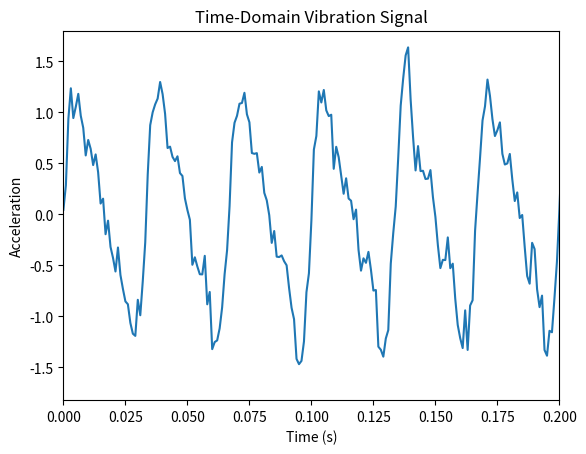
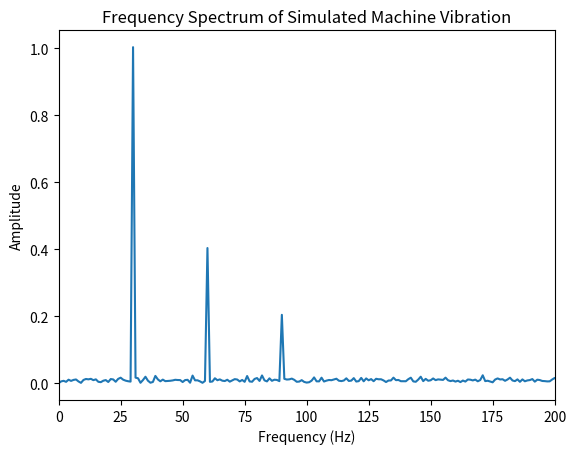

The script that saved these images, in order:
import numpy as np
import matplotlib.pyplot as plt

# Same motor info from src/03
sampling_rate = 1000
duration = 1

rpm = 1800
rotational_frequency = rpm / 60

time = np.arange(0, duration, 1 / sampling_rate)

amplitude_1x = 1.0
amplitude_2x = 0.4
amplitude_3x = 0.2

vibration_1x = amplitude_1x * np.sin(
    2 * np.pi * rotational_frequency * time
)

vibration_2x = amplitude_2x * np.sin(
    2 * np.pi * (2 * rotational_frequency) * time
)

vibration_3x = amplitude_3x * np.sin(
    2 * np.pi * (3 * rotational_frequency) * time
)

combined_vibration = (vibration_1x + vibration_2x + vibration_3x)

# Add noise (same as src/03)
rng = np.random.default_rng(42)
noise_amplitude = 0.15
noise = noise_amplitude * rng.normal(0, 1, len(time))
measured_vibration = combined_vibration + noise

# Plot graph
plt.plot(time, measured_vibration)
plt.xlim(0, 0.2)

plt.xlabel("Time (s)")
plt.ylabel("Acceleration")
plt.title("Time-Domain Vibration Signal")

plt.show()

# FFT (Fast Fourier Transform) - Changes the signal from time domain to frequency domain

# Remove mean first (non-zero mean or DC offset causes large component at 0 Hz in FFT)
# Not really interested in 0 Hz component in this case
signal = measured_vibration - np.mean(measured_vibration)

# Count the num of samples
N = len(signal)
# print("Number of samples:", N)

# Perform FFT (rfft gives positive frequencies only / real-valued input)
fft_values = np.fft.rfft(signal)
# Note: this result gives the y-axis (amplitude and phase of each frequency)

# Create frequency axis (x-axis)
frequencies = np.fft.rfftfreq(N, d=1 / sampling_rate)
# print(frequencies[:10])

# Convert FFT results into amplitudes
fft_amplitude = np.abs(fft_values)

# Normalization (so the results do not depend on N, and recovers the negative side by x 2)
fft_amplitude = (2 / N) * fft_amplitude

# DC component should not be doubled
fft_amplitude[0] /= 2

# Nyquist component should not be doubled
if N % 2 == 0:
    fft_amplitude[-1] /= 2

# Plot FFT
plt.plot(frequencies, fft_amplitude)

plt.xlim(0, 200)

plt.xlabel("Frequency (Hz)")
plt.ylabel("Amplitude")
plt.title("Frequency Spectrum of Simulated Machine Vibration")

plt.show()

# Identify strongest frequency
# fft_amplitude[1:] starts from 1 so ignores 0 Hz
# np.argsort() returns indices that would sort them in asc order
# [-3:] takes the final three, which are the three largest
# + 1 corrects the index because index 0 was removed just now when [1:]
indices = np.argsort(fft_amplitude[1:])[-3:] + 1

# Now indices is from 3rd largest to largest, so reverse it to make largest first
indices = indices[np.argsort(
    fft_amplitude[indices]
)[::-1]]

# Print out the results
print("\nThree strongest frequency components")
print("------------------------------------")

for index in indices:
    print(
        f"{frequencies[index]:.1f} Hz "
        f"-> amplitude {fft_amplitude[index]:.3f}"
    )
